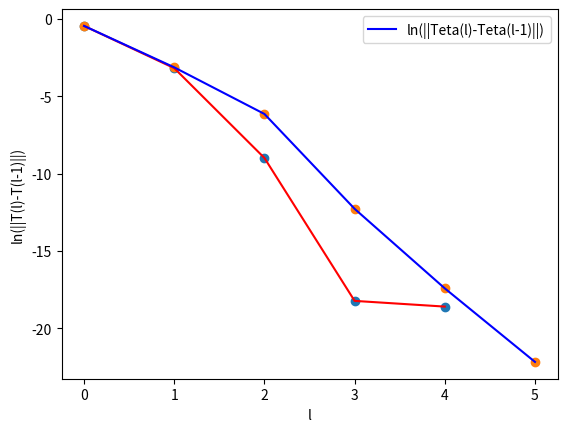

The script that saved this image:
#!/usr/bin/env python3
# -*- coding: utf-8 -*-
"""
Created on Fri Nov 27 02:03:07 2020

[redacted]
"""


######## Bibliotecas #########

import numpy as np  # biblioteca numérica
import time # biblioteca para marcar o tempo
import matplotlib.pyplot as plt  # biblioteca gráfica

##############################


######## Constantes globais ########

global P,L,k
P,L,k=15.0,1.0,100.0

####################################


######## Funções ########

def f(T): # função a qual queremos achar o zero
    t1=T[0]
    t2=T[1]
    t3=T[2]
    t4=T[3]
    f1=k*t1-k*(t2-t1)-((7.0*P*L)/2.0)*np.cos(t1)
    f2=k*(t2-t1)-k*(t3-t2)-((5.0*P*L)/2.0)*np.cos(t2)
    f3=k*(t3-t2)-k*(t4-t3)-((3.0*P*L)/2.0)*np.cos(t3)
    f4=k*(t4-t3)-((P*L)/2.0)*np.cos(t4)
    F=np.zeros(4)
    F[0],F[1],F[2],F[3]=f1,f2,f3,f4
    return F



def jacobianaf(T): # jacobiana de f
    J=np.zeros((4,4))
    for i in range(4):
        if(i<3):
            J[i,i+1]=-k
            J[i+1,i]=-k
            J[i,i]=2.0*k+(((7.0-i*2.0)*P*L)/2.0)*np.sin(T[i])
        elif(i==3):
            J[i,i]=k+(((7.0-i*2.0)*P*L)/2.0)*np.sin(T[i])
    return J



def metododejacobi(J,b): # método iterativo de Jacobi
    l=1
    n=100
    t0=np.zeros(4)
    t=np.zeros(4)
    ti=t0
    TOL=10.0**(-8.0) # tolerância do método de Jacobi
    while(l<=n):
        for i in range(4):
            soma=0.0
            for j in range(4):
                if(j!=i):
                    soma=soma+J[i,j]*t0[j]
            t=-t0
            ti[i]=(1.0/J[i,i])*(-soma+b[i])
            t=t+ti
            print("Teta(",i+1,")=",ti)
            norma=((t[0])**2.0+(t[1])**2.0+(t[2])**2.0+(t[3])**2.0)**(1.0/2.0)
            print("||Teta(",i+1,")-Teta(",i,")||=",norma)
        if(norma<TOL):
            print("JACOBI")
            print("Convergiu depois de ",l,"iterações.")
            return ti
        l=l+1
        t0=ti
    if(l>=n):
        print("Número máximo de iterações atingido.")
        return ti
 

def metododenewton(T0,tol,N): # método de Newton 
    l=1
    F=np.zeros(4)
    J=np.zeros((4,4))
    Ge=np.zeros(N)
    T=np.zeros(4)
    Y=np.zeros(4)
    T[0],T[1],T[2],T[3]=T0[0],T0[1],T0[2],T0[3]
    Y=T
    while(l<N):
        print("Teta(",l-1,") = ",T)
        F=f(T)
        F[0],F[1],F[2],F[3]=-F[0],-F[1],-F[2],-F[3]
        J=jacobianaf(T)
        print("determinante",np.linalg.det(J))
        print("Jf(T(",l-1,"))=",J)
        print("f(T(",l-1,"))=",F)
        Y=metododejacobi(J,F)
        T=T+Y
        print("Y(",l-1,") = ",Y)
        norma=(((Y[0])**2.0+(Y[1])**2.0+(Y[2])**2.0+(Y[3])**2.0)**(1.0/2.0))
        Ge[l-1]=norma
        print("||Y(",l-1,")|| = ",norma)
        if(norma<tol):
            print("NEWTON")
            print("T(",l-1,")=",T,"É a aproximação de zero!!!")
            print("f(T)=",f(T))
            return T, l, Ge
        l=l+1
    if(l>=N):
        print("Número máximo de iterações excedido.")
        return T, -1
   
     
def metodoquasinewton(T0,tol,N): # método quasi-Newton
    A0=np.zeros((4,4))
    A=A0
    Ge=np.zeros(N)
    v=np.zeros((4,1))
    w=np.zeros((4,1))
    y=np.zeros((4,1))
    z=np.zeros((4,1))
    s=np.zeros((4,1))
    ut=np.zeros((1,4))
    p=0.0
    T=np.zeros((4,1))
    A0=jacobianaf(T0)
    v[:,0]=f(T0)
    A=np.linalg.inv(A0) # inversa de A0
    s=-np.dot(A,v)
    norma=((s[0,0])**2.0+(s[1,0])**2.0+(s[2,0])**2.0+(s[3,0])**2.0)**(1.0/2.0)
    Ge[0]=norma
    T[:,0]=T0+s[:,0]
    l=2
    print("||s(",l-2,")||=",norma)
    print("Teta(",l-2,")=",T0)
    print("f(T(",l-2,"))=",v)
    print("A(T(",l-2,"))=",A)
    while(l<=N):
        print("T(",l-1,")=",T)
        w[:,:]=v[:,:]
        v[:,0]=f(T)
        print("f(T(",l-1,"))=",v)
        y=v-w
        z=-np.dot(A,y)
        p=-np.dot(s.T,z)
        ut=np.dot(s.T,A)
        A=A+(1.0/p)*(np.dot((s+z),ut))
        print("A(T(",l-1,"))=",A)
        s=-np.dot(A,v)
        T=T+s
        norma=((s[0,0])**2.0+(s[1,0])**2.0+(s[2,0])**2.0+(s[3,0])**2.0)**(1.0/2.0)
        Ge[l-1]=norma
        print("||s(",l-1,")||=",norma)
        if(norma<tol):
            print("QUASI-NEWTON")
            print("Teta(",l-1,")=",T,"É a aproximação de zero!!!")
            print("f(T)=",f(T[:,0]))
            return T, l, Ge
        l=l+1
    if(l>N):
        print("Número máximo de iterações atingido.")
        return T,-1
        

##########################
    

######## Execução do experimento ########


tol=10.0**(-8.0) # tolerância

N=100# número máximo de iterações


T0=np.zeros(4) # ponto inicial
T1=np.zeros(4)
T2=np.zeros(4)
Te=np.zeros(4)
E1=np.zeros(N)
E2=np.zeros(N)
for i in range(4):
    T0[i]=np.pi/4.0

l1=0
l2=0

t=time.time()
T1,l1,E1=metododenewton(T0,tol,N)
print("tempo de execução",time.time()-t)
print("Convergiu depois de ",l1," iterações.")


t=time.time()
T2,l2,E2=metodoquasinewton(T0,tol,N)
print("tempo de execução",time.time()-t)
print("Convergiu depois de ",l2," iterações.")
 

Ge1=np.zeros(l1)
Ge2=np.zeros(l2)
I1=np.zeros(l1)
I2=np.zeros(l2)

for i in range(l1):
    Ge1[i]=np.log(E1[i])
    I1[i]=i


for i in range(l2):
    Ge2[i]=np.log(E2[i])
    I2[i]=i

print(T1,T2)

Te[:]=T1[:]-T2[:,0]
normae=((Te[0])**2.0+(Te[1])**2.0+(Te[2])**2.0+(Te[3])**2.0)**(1.0/2.0)
print("Distância entre as aproximações: ",normae)
#########################################


######## Plotando os gráficos ########

pontos1=plt.scatter(I1,Ge1)
linha1,=plt.plot(I1,Ge1,label="ln(||Teta(l)-Teta(l-1)||)",color='red',ls='-')
plt.xlabel("l")
plt.ylabel("ln(||T(l)-T(l-1)||)")
plt.legend(handles=[linha1,pontos1],loc='best')
plt.show() # plotando o log do erro para o método de Newton



pontos2=plt.scatter(I2,Ge2)
linha2,=plt.plot(I2,Ge2,label="ln(||Teta(l)-Teta(l-1)||)",color='blue',ls='-')
plt.xlabel("l")
plt.ylabel("ln(||T(l)-T(l-1)||)")
plt.legend(handles=[linha2,pontos2],loc='best')
plt.show() # plotando o log do erro para o método quasi-Newton


######################################